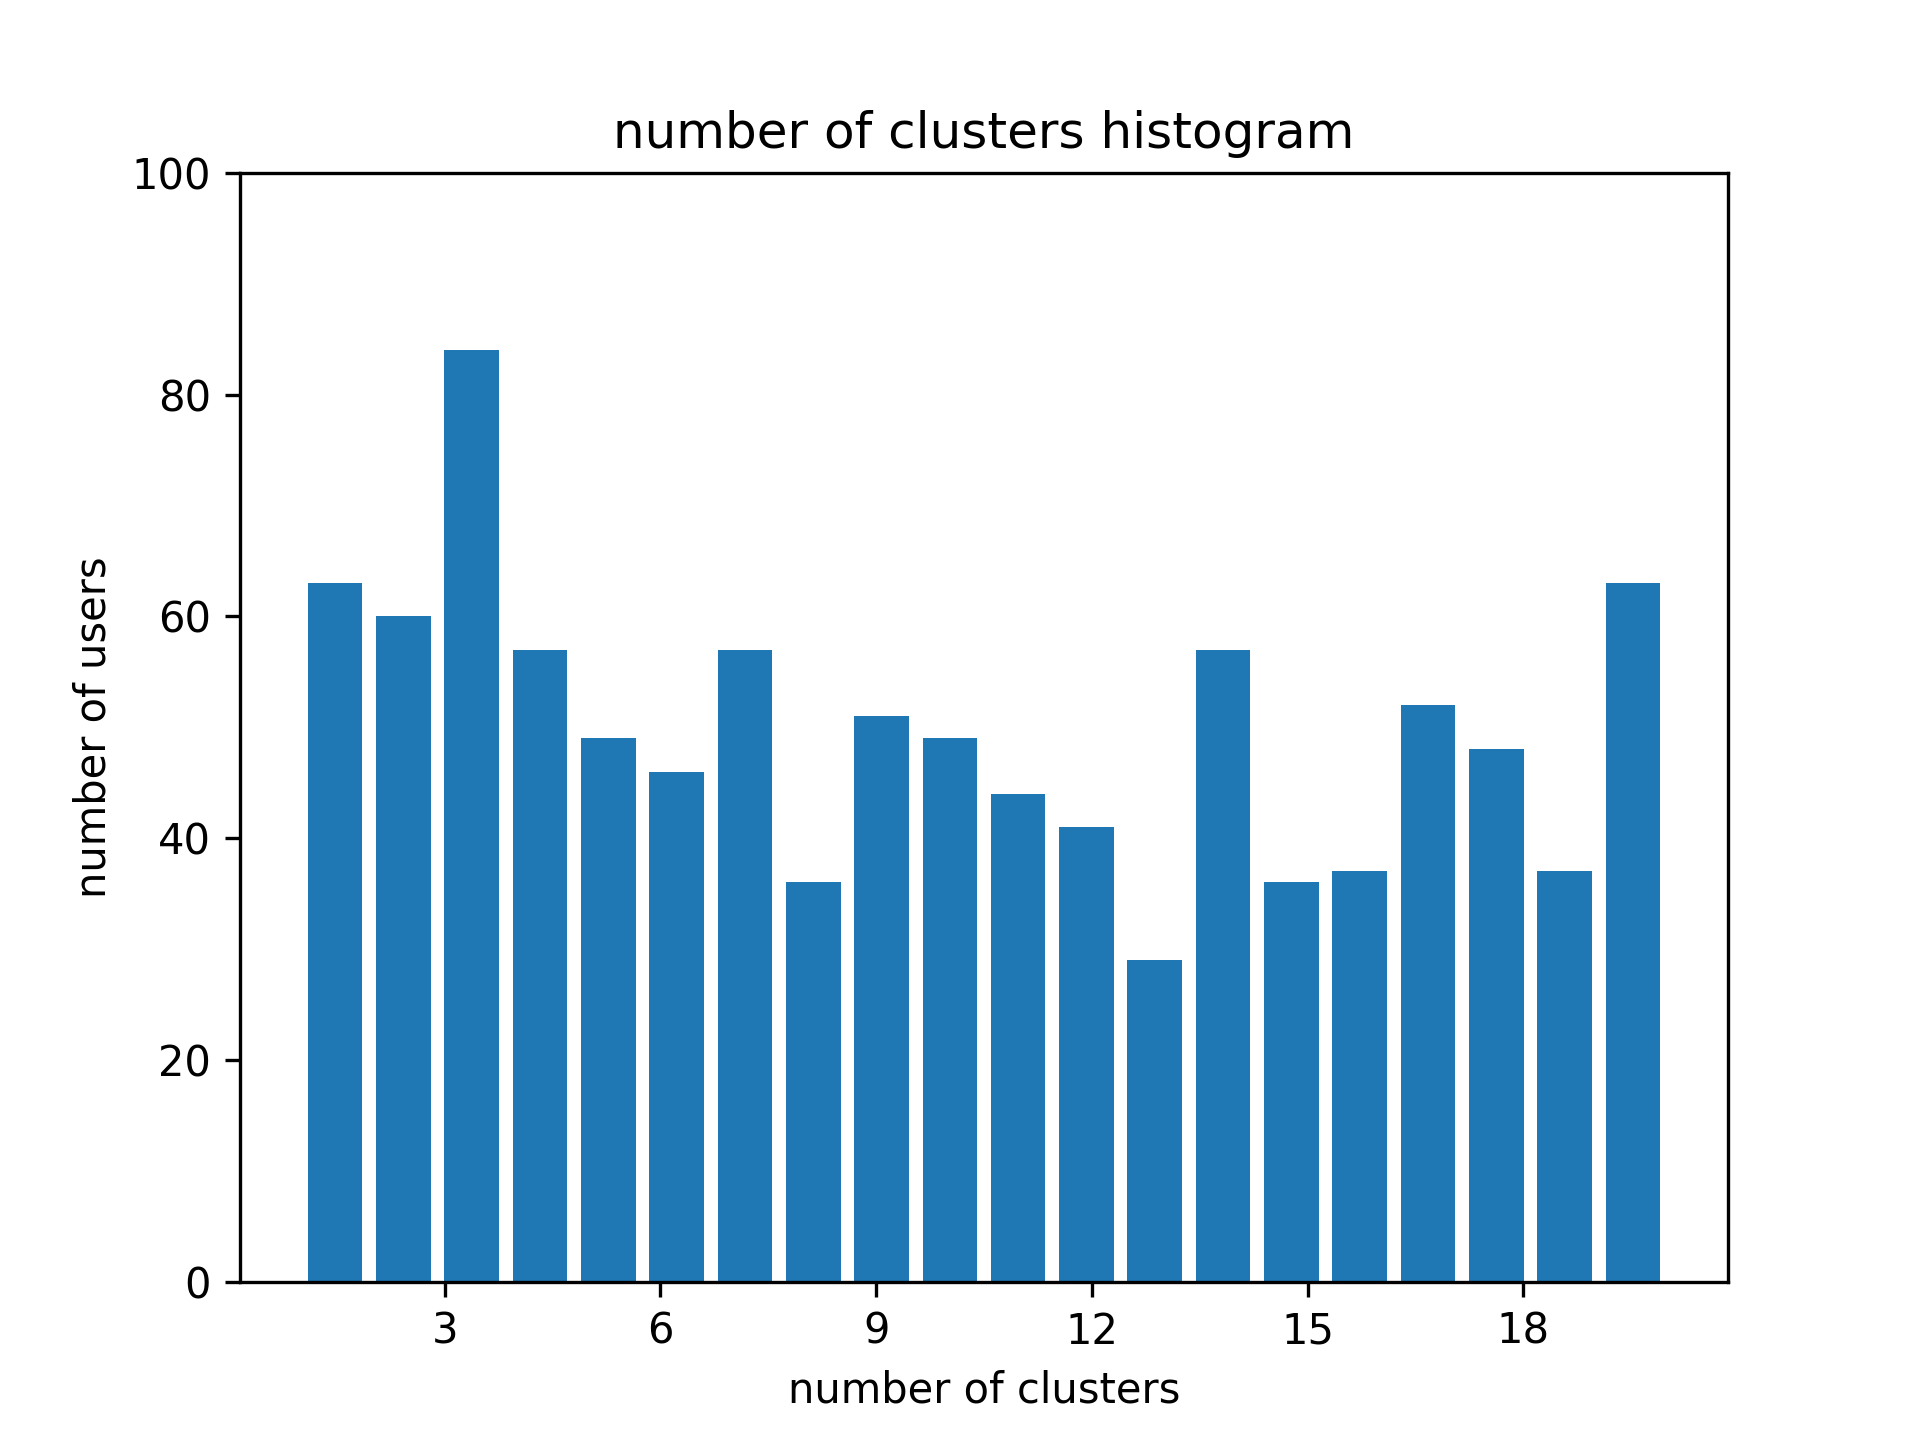

The data file committed next to this chart (first rows):
AUC, delta, 各対象の所属クラスター数
0.854, -6.0, 12.0, 10.0, 2.0, 8.0, 9.0, 7.0, 19.0, 10…
